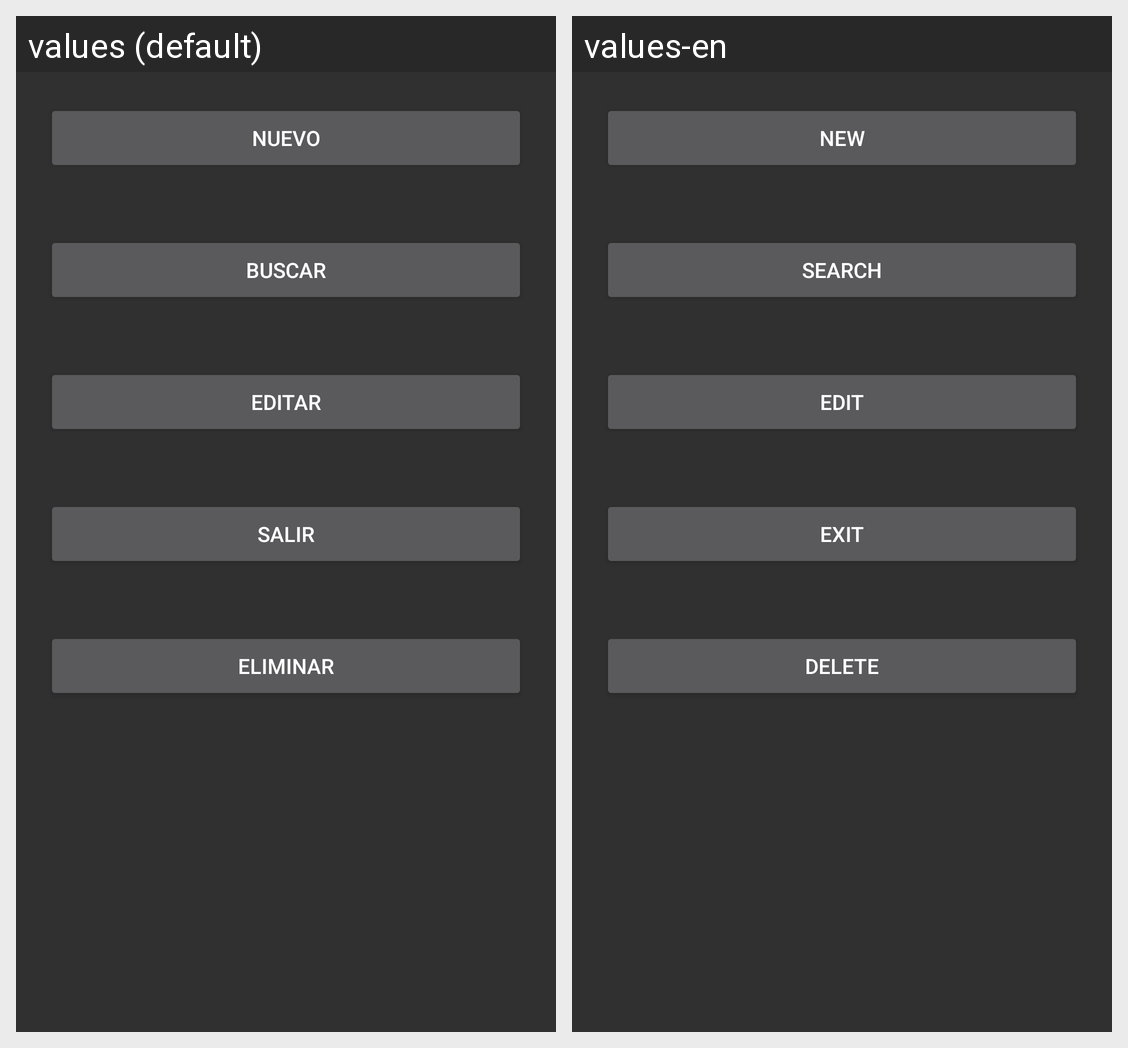

This grid shows one Android layout under two languages. Give, for every string resource on the screen, its name, the default text and each shown locale's text.
Android screen res/layout/activity_menu.xml rendered under 2 locales, left to right: values (default), values-en. Device: Nexus 5 (rendered at 1080×1920; each locale shown at half size, 540×960, under a caption strip naming it); theme Theme.AppCompat.
Strings drawn on this screen, with the default value and each locale's value (text and hints the layout hard-codes, and strings that could not be matched under every locale, appear in the picture but are not listed):

nuevo
  values: NUEVO
  values-en: NEW

buscar
  values: BUSCAR
  values-en: SEARCH

editar
  values: EDITAR
  values-en: EDIT

salir
  values: SALIR
  values-en: EXIT

eliminar
  values: ELIMINAR
  values-en: DELETE
